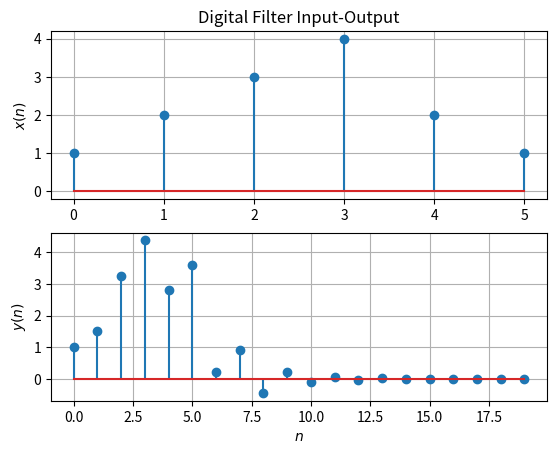

This figure's Python source:
import numpy as np
import matplotlib.pyplot as plt

x=np.array([1.0,2.0,3.0,4.0,2.0,1.0])
k = 20
y = np.zeros(20)

y[0] = x[0]
y[1] = -0.5*y[0]+x[1]

for n in range(2,k-1):
	if n < 6:
		y[n] = -0.5*y[n-1]+x[n]+x[n-2]
	elif n > 5 and n < 8:
		y[n] = -0.5*y[n-1]+x[n-2]
	else:
		y[n] = -0.5*y[n-1]
print(y)

#subplots
plt.subplot(2, 1, 1)
plt.stem(range(0,6),x)
plt.title('Digital Filter Input-Output')
plt.ylabel('$x(n)$')
plt.grid()# minor

plt.subplot(2, 1, 2)
plt.stem(range(0,k),y)
plt.xlabel('$n$')
plt.ylabel('$y(n)$')
plt.grid()# minor

plt.savefig('xnyn.png')
